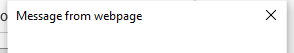
Task: Robotic Enterprise Framework for calculating client security hash
Workflow: CloseAllApplications

Step 1 [try]: Close IE popup windows if exists in window 'Message from webpage' (iexplore.exe)

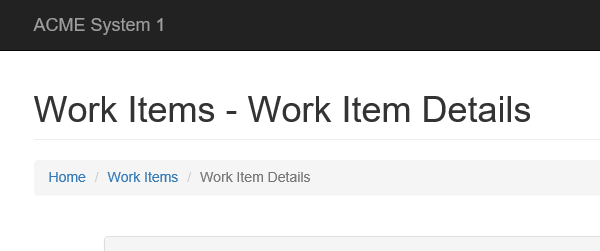
Step 2: Close IE ACME window in window '*ACME System*' (iexplore.exe)
